Run: headless pygame with SDL's dummy video driver; simulated clock (each Clock.tick advances the game by its frame time, no real sleeping); random seed 0; keys injected as events and as key.get_pressed() state; no mouse input.
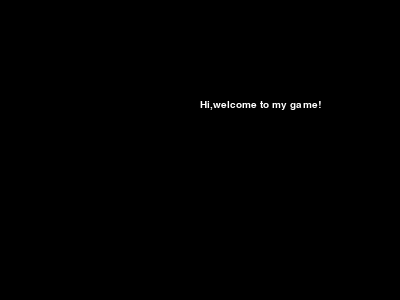
Frame 1 of 4 · flips 1–60 · no input
Frame 2 of 4 · flips 61–180 · tapped SPACE, RETURN · held RIGHT (→), D · screen unchanged from frame 1, image omitted
Frame 3 of 4 · flips 181–300 · held DOWN (↓), S · screen unchanged from frame 2, image omitted
Frame 4 of 4 · flips 301–420 · held LEFT (←), A, UP (↑), W · screen unchanged from frame 3, image omitted

The pygame program that drew these frames:

import pygame

# set up pygame modules
pygame.init()
pygame.font.init()
my_font = pygame.font.SysFont('Arial', 15)
pygame.display.set_caption("AP CSP Pygame!")

# set up variables for the display
size = (400, 300)
screen = pygame.display.set_mode(size)


welcome="Hi,welcome to my game! "

# render the text for later
display_welcome = my_font.render(welcome, True, (255, 255, 255))

# The loop will carry on until the user exits the game (e.g. clicks the close button).
run = True

# -------- Main Program Loop -----------
while run:
    # --- Main event loop
    for event in pygame.event.get():  # User did something
        if event.type == pygame.QUIT:  # If user clicked close
            run = False

    screen.fill((0, 0, 0))
    screen.blit(display_welcome, (200, 100))
    pygame.display.update()

# Once we have exited the main program loop we can stop the game engine:
pygame.quit()
